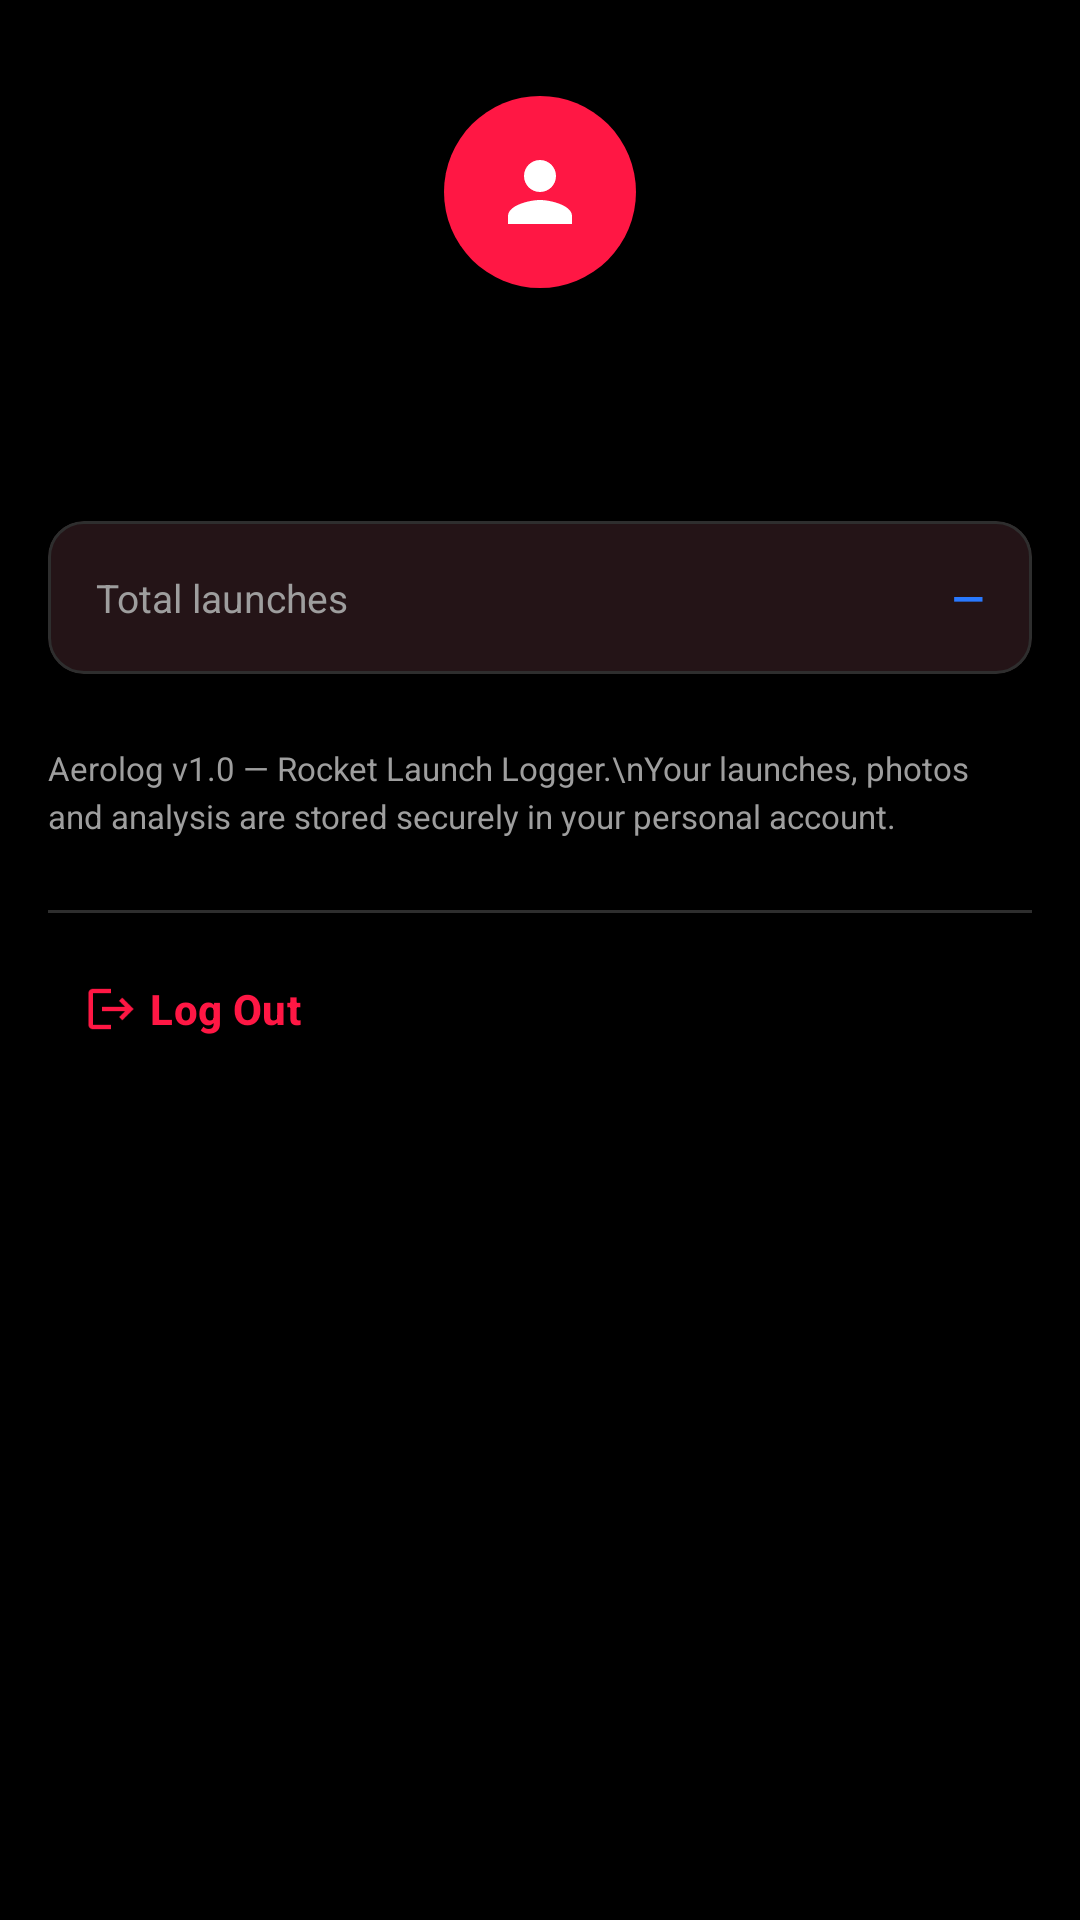

Write the Android layout XML for this screen, with the resource values it uses.
<!-- AndroidManifest.xml: application theme Theme.Aerotracker -->
<!-- res/layout/fragment_settings.xml -->
<?xml version="1.0" encoding="utf-8"?>
<ScrollView
    xmlns:android="http://schemas.android.com/apk/res/android"
    xmlns:app="http://schemas.android.com/apk/res-auto"
    android:layout_width="match_parent"
    android:layout_height="match_parent"
    android:fillViewport="true"
    android:background="@color/color_background">

    <LinearLayout
        android:layout_width="match_parent"
        android:layout_height="wrap_content"
        android:orientation="vertical"
        android:paddingStart="@dimen/screen_margin"
        android:paddingEnd="@dimen/screen_margin"
        android:paddingTop="@dimen/space_32"
        android:paddingBottom="@dimen/space_24">

        
        <FrameLayout
            android:layout_width="@dimen/avatar_size"
            android:layout_height="@dimen/avatar_size"
            android:layout_gravity="center_horizontal"
            android:background="@drawable/avatar_circle"
            android:layout_marginBottom="@dimen/space_16">

            <ImageView
                android:layout_width="@dimen/space_32"
                android:layout_height="@dimen/space_32"
                android:layout_gravity="center"
                android:src="@drawable/ic_person"
                app:tint="@color/white"
                android:contentDescription="Profile avatar" />
        </FrameLayout>

        <TextView
            android:id="@+id/user_email_text"
            android:layout_width="match_parent"
            android:layout_height="wrap_content"
            android:gravity="center"
            android:textSize="@dimen/text_size_button"
            android:fontFamily="sans-serif-medium"
            android:textColor="@color/color_text_secondary"
            android:layout_marginBottom="@dimen/space_4" />

        <TextView
            android:id="@+id/member_since_text"
            android:layout_width="match_parent"
            android:layout_height="wrap_content"
            android:gravity="center"
            android:textSize="@dimen/text_size_caption"
            android:textColor="@color/color_text_secondary"
            android:layout_marginBottom="@dimen/space_24" />

        
        <com.google.android.material.card.MaterialCardView
            style="@style/Widget.Aerotracker.Card"
            android:layout_width="match_parent"
            android:layout_height="wrap_content"
            android:layout_marginBottom="@dimen/space_24">

            <LinearLayout
                android:layout_width="match_parent"
                android:layout_height="wrap_content"
                android:orientation="horizontal"
                android:gravity="center_vertical"
                android:minHeight="@dimen/touch_target_min"
                android:padding="@dimen/card_padding">

                <TextView
                    android:layout_width="0dp"
                    android:layout_height="wrap_content"
                    android:layout_weight="1"
                    android:text="Total launches"
                    android:textSize="@dimen/text_size_body"
                    android:textColor="@color/color_text_secondary" />

                <TextView
                    android:id="@+id/launch_count_text"
                    android:layout_width="wrap_content"
                    android:layout_height="wrap_content"
                    android:text="—"
                    android:textSize="@dimen/text_size_list_value"
                    android:textStyle="bold"
                    android:textColor="@color/data_blue" />
            </LinearLayout>
        </com.google.android.material.card.MaterialCardView>

        
        <TextView
            android:layout_width="match_parent"
            android:layout_height="wrap_content"
            android:text="Aerolog v1.0 — Rocket Launch Logger.\nYour launches, photos and analysis are stored securely in your personal account."
            android:textSize="@dimen/text_size_caption"
            android:textColor="@color/color_text_secondary"
            android:lineSpacingExtra="@dimen/space_3"
            android:layout_marginBottom="@dimen/space_24" />

        
        <View
            android:layout_width="match_parent"
            android:layout_height="@dimen/divider_height"
            android:background="@color/color_outline"
            android:layout_marginBottom="@dimen/space_8" />

        
        <com.google.android.material.button.MaterialButton
            android:id="@+id/logout_btn"
            style="@style/Widget.Material3.Button.TextButton"
            android:layout_width="match_parent"
            android:layout_height="wrap_content"
            android:minHeight="@dimen/touch_target_min"
            android:text="Log Out"
            android:textColor="@color/color_error"
            android:textAllCaps="false"
            android:textSize="@dimen/text_size_button"
            android:gravity="start|center_vertical"
            app:icon="@drawable/ic_logout"
            app:iconTint="@color/color_error"
            app:iconGravity="textStart"
            app:rippleColor="@color/ripple_light" />

    </LinearLayout>
</ScrollView>
<!-- resources referenced by this layout -->
<resources>
  <color name="color_background">#FF000000</color>
  <color name="color_error">#FFFF1744</color>
  <color name="color_outline">#FF2E2E2E</color>
  <color name="color_text_secondary">#FF9E9E9E</color>
  <color name="data_blue">#FF2979FF</color>
  <color name="ripple_light">#22FFFFFF</color>
  <color name="white">#FFFFFFFF</color>
  <dimen name="avatar_size">64dp</dimen>
  <dimen name="card_padding">16dp</dimen>
  <dimen name="divider_height">1dp</dimen>
  <dimen name="screen_margin">16dp</dimen>
  <dimen name="space_16">16dp</dimen>
  <dimen name="space_24">24dp</dimen>
  <dimen name="space_3">3dp</dimen>
  <dimen name="space_32">32dp</dimen>
  <dimen name="space_4">4dp</dimen>
  <dimen name="space_8">8dp</dimen>
  <dimen name="text_size_body">13sp</dimen>
  <dimen name="text_size_button">14sp</dimen>
  <dimen name="text_size_caption">11sp</dimen>
  <dimen name="text_size_list_value">14sp</dimen>
  <dimen name="touch_target_min">48dp</dimen>
  <!-- drawable avatar_circle (drawable) -->
  <?xml version="1.0" encoding="utf-8"?>
  <shape xmlns:android="http://schemas.android.com/apk/res/android"
      android:shape="oval">
      <solid android:color="@color/color_primary" />
  </shape>
  <!-- drawable ic_logout (drawable) -->
  <?xml version="1.0" encoding="utf-8"?>
  <vector xmlns:android="http://schemas.android.com/apk/res/android"
      android:width="24dp"
      android:height="24dp"
      android:viewportWidth="24"
      android:viewportHeight="24"
      android:tint="#FFFFFFFF">
      <path
          android:fillColor="#FFFFFFFF"
          android:pathData="M17,7l-1.41,1.41L18.17,11H8v2h10.17l-2.58,2.58L17,17l5,-5zM4,5h8V3H4c-1.1,0 -2,0.9 -2,2v14c0,1.1 0.9,2 2,2h8v-2H4V5z" />
  </vector>
  <style name="Widget.Aerotracker.Card" parent="Widget.Material3.CardView.Elevated">
          <item name="cardBackgroundColor">@color/color_surface</item>
          <item name="cardCornerRadius">@dimen/card_corner_radius</item>
          <item name="cardElevation">@dimen/card_elevation</item>
          <item name="strokeColor">@color/color_outline</item>
          <item name="strokeWidth">@dimen/card_stroke_width</item>
          <item name="rippleColor">@color/ripple_light</item>
      </style>
  <style name="Theme.Aerotracker" parent="Base.Theme.Aerotracker" />
  <color name="color_primary">#FFFF1744</color>
  <color name="color_surface">#FF141414</color>
  <dimen name="card_corner_radius">12dp</dimen>
  <dimen name="card_elevation">2dp</dimen>
  <dimen name="card_stroke_width">1dp</dimen>
  <color name="color_on_primary">#FFFFFFFF</color>
  <color name="color_primary_container">#FF5F0010</color>
  <color name="color_secondary">#FF2979FF</color>
  <color name="color_on_secondary">#FFFFFFFF</color>
  <color name="color_secondary_container">#FF003CB5</color>
  <color name="color_surface_variant">#FF1E1E1E</color>
  <color name="secondary_text">#FF9E9E9E</color>
  <style name="Widget.Aerotracker.Toolbar" parent="Widget.Material3.Toolbar">
          <item name="android:background">@color/color_surface</item>
          <item name="android:elevation">@dimen/toolbar_elevation</item>
          <item name="titleTextColor">@color/color_text_primary</item>
          <item name="titleCentered">false</item>
          <item name="titleTextAppearance">@style/TextAppearance.Aerotracker.ToolbarTitle</item>
      </style>
  <dimen name="button_corner_radius">8dp</dimen>
  <dimen name="button_min_height">48dp</dimen>
  <dimen name="inset_none">0dp</dimen>
  <dimen name="field_corner_radius">8dp</dimen>
  <dimen name="toolbar_elevation">4dp</dimen>
  <color name="color_text_primary">#FFFFFFFF</color>
  <style name="TextAppearance.Aerotracker.ToolbarTitle" parent="TextAppearance.Material3.TitleLarge">
          <item name="android:textStyle">bold</item>
          <item name="android:textColor">@color/color_text_primary</item>
      </style>
</resources>
